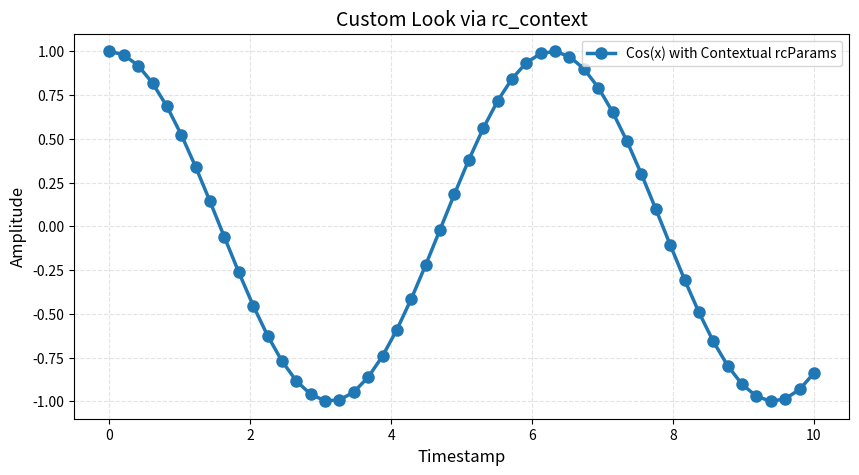

The script that saved this image:
import matplotlib.pyplot as plt
import matplotlib as mpl
import numpy as np

# 1. Inspecting current rcParams
print("Default DPI:", mpl.rcParams['figure.dpi'])
print("Default figure size:", mpl.rcParams['figure.figsize'])
print("Default font family:", mpl.rcParams['font.sans-serif'][:3])

# 2. Applying contextual rcParams using plt.rc_context
custom_settings = {
    'figure.figsize': (10, 5),
    'figure.dpi': 120,
    'axes.titlesize': 14,
    'axes.labelsize': 12,
    'lines.linewidth': 2.5,
    'lines.markersize': 8,
    'xtick.labelsize': 10,
    'ytick.labelsize': 10,
    'grid.alpha': 0.35,
    'grid.linestyle': '--'
}

x = np.linspace(0, 10, 50)
y = np.cos(x)

with plt.rc_context(custom_settings):
    fig, ax = plt.subplots()
    ax.plot(x, y, marker='o', label='Cos(x) with Contextual rcParams')
    ax.set_title('Custom Look via rc_context')
    ax.set_xlabel('Timestamp')
    ax.set_ylabel('Amplitude')
    ax.grid(True)
    ax.legend()
    plt.show()

# After context ends, original defaults are safely restored
print("Restored figure size:", mpl.rcParams['figure.figsize'])
